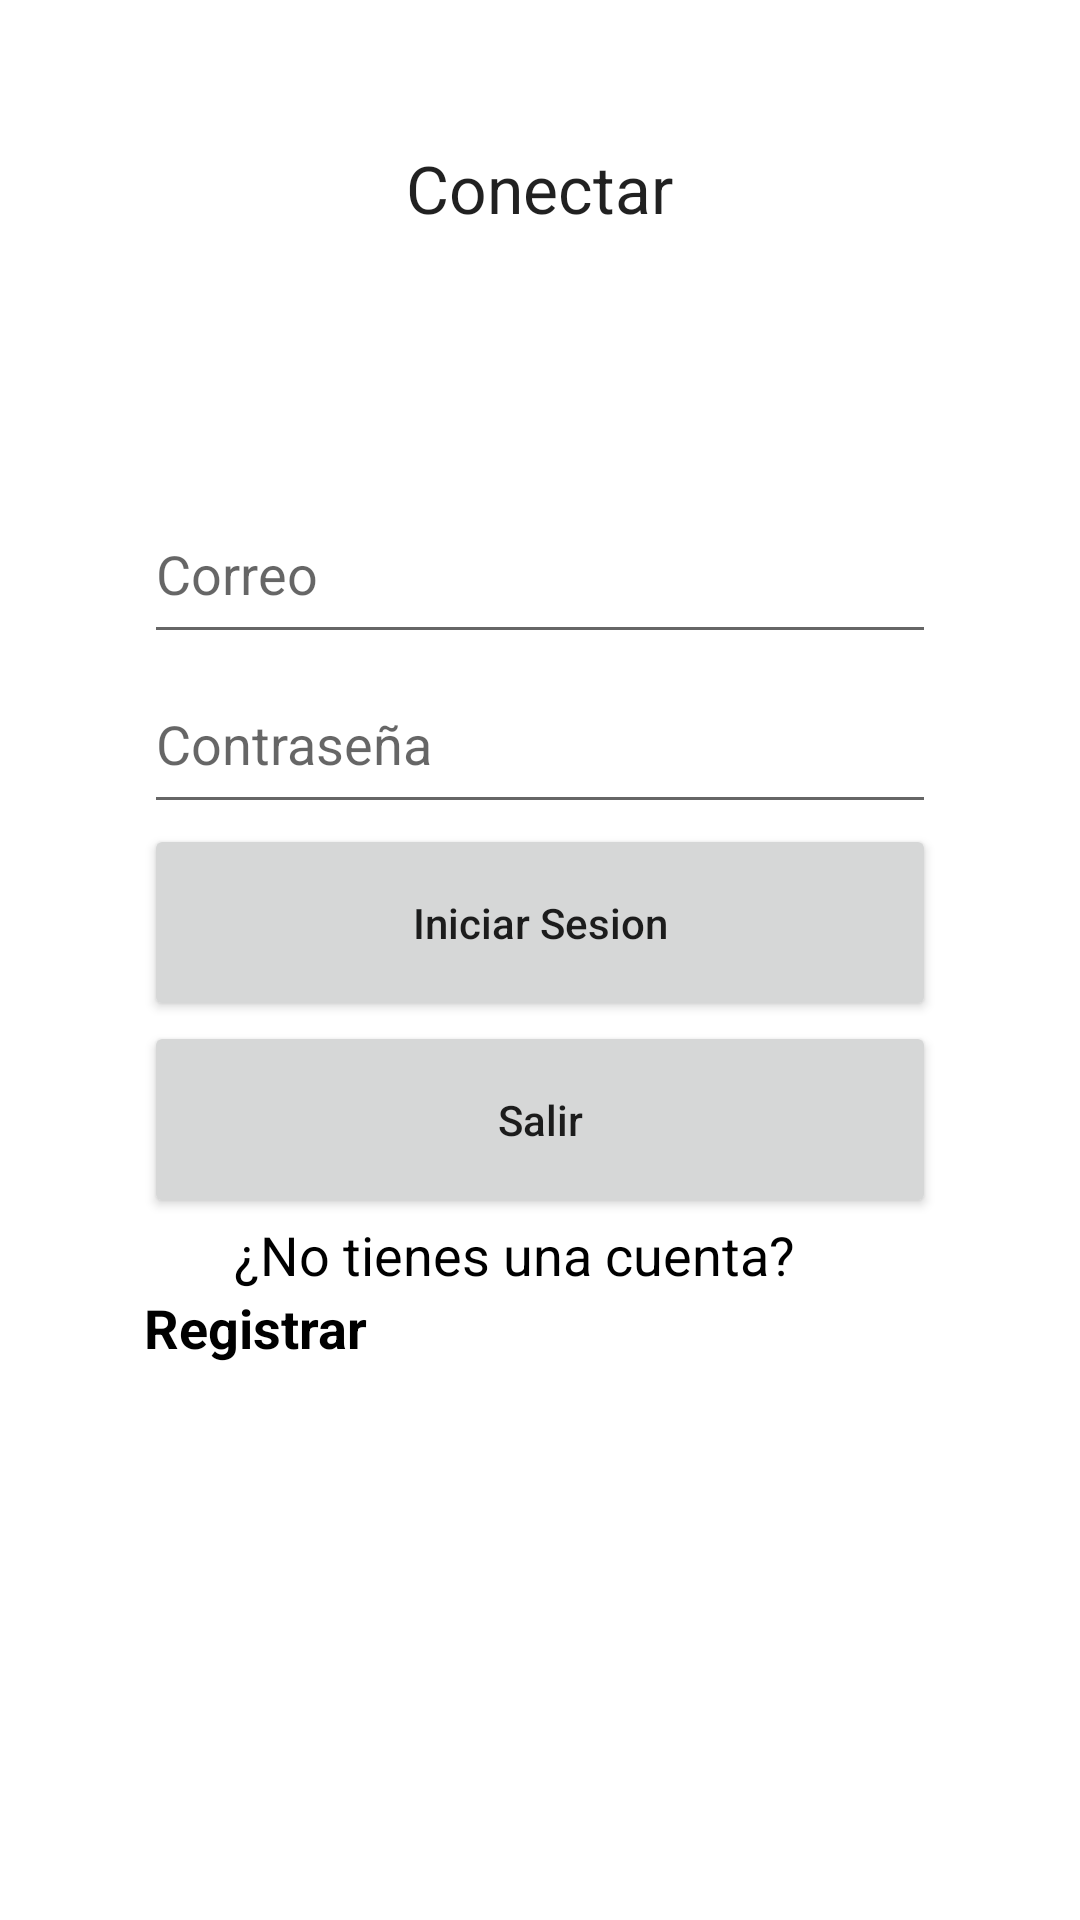

The Android layout XML behind this screen, and the referenced resources:
<!-- AndroidManifest.xml: application theme Theme.DSMDesafio2 -->
<!-- res/layout/activity_login.xml -->
<?xml version="1.0" encoding="utf-8"?>
<androidx.constraintlayout.widget.ConstraintLayout
    xmlns:android="http://schemas.android.com/apk/res/android"
    xmlns:app="http://schemas.android.com/apk/res-auto"
    xmlns:tools="http://schemas.android.com/tools"
    android:layout_width="match_parent"
    android:layout_height="match_parent"
    tools:context=".Login">

    <LinearLayout
        android:id="@+id/layoutPrimary"
        android:layout_width="match_parent"
        android:layout_height="match_parent"
        android:orientation="vertical"
        android:padding="48dp">

       <TextView
           android:id="@+id/texto_conectar"
           android:layout_width="wrap_content"
           android:layout_height="0dp"
           android:layout_gravity="center_horizontal"
           android:layout_weight="2"
           android:text="Conectar"
           android:textAppearance="?android:attr/textAppearanceLarge"/>

        <EditText
            android:id="@+id/input_usuario"
            android:layout_width="match_parent"
            android:layout_height="0dp"
            android:layout_gravity="center_horizontal"
            android:layout_weight="1"
            android:hint="Correo"/>

        <EditText
            android:id="@+id/input_contrasena"
            android:layout_width="match_parent"
            android:layout_height="0dp"
            android:layout_gravity="center_horizontal"
            android:layout_weight="1"
            android:ems="10"
            android:hint="Contraseña"
            android:inputType="textPassword"/>

        <Button
            android:id="@+id/btnLogin"
            style="?android:attr/buttonStyleSmall"
            android:layout_width="match_parent"
            android:layout_height="60dp"
            android:layout_gravity="center_horizontal"
            android:text="Iniciar Sesion"
            android:textAllCaps="false"
            android:layout_weight="0.1"/>

        <Button
            android:id="@+id/btnSalir"
            android:layout_width="match_parent"
            android:layout_height="60dp"
            android:text="Salir"
            android:onClick="finalizarActividad"
            android:textAllCaps="false"
            android:layout_weight="0.1"/>

        <TextView
            android:id="@+id/textView"
            android:layout_width="match_parent"
            android:layout_height="wrap_content"
            android:layout_marginLeft="30dp"
            android:text="¿No tienes una cuenta?"
            android:textColor="@color/black"
            android:textSize="18sp"/>

        <TextView
            android:id="@+id/textViewRegister"
            android:layout_width="match_parent"
            android:layout_height="wrap_content"
            android:layout_weight="2"
            android:height="48dp"
            android:text="Registrar"
            android:textColor="@color/black"
            android:textSize="18sp"
            android:textStyle="bold"/>

    </LinearLayout>



</androidx.constraintlayout.widget.ConstraintLayout>
<!-- resources referenced by this layout -->
<resources>
  <style name="Theme.DSMDesafio2" parent="Theme.MaterialComponents.DayNight.DarkActionBar">
          
          <item name="colorPrimary">@color/purple_500</item>
          <item name="colorPrimaryVariant">@color/purple_700</item>
          <item name="colorOnPrimary">@color/white</item>
          
          <item name="colorSecondary">@color/teal_200</item>
          <item name="colorSecondaryVariant">@color/teal_700</item>
          <item name="colorOnSecondary">@color/black</item>
          
          <item name="android:statusBarColor">?attr/colorPrimaryVariant</item>
          
      </style>
  <!-- not gathered from this repository: default colours our renderer supplied (Android Studio template values) -->
  <color name="purple_500">#FF6200EE</color>
  <color name="purple_700">#FF3700B3</color>
  <color name="teal_200">#FF03DAC5</color>
  <color name="teal_700">#FF018786</color>
  <color name="black">#FF000000</color>
  <color name="white">#FFFFFFFF</color>
</resources>
